Run: headless pygame with SDL's dummy video driver; simulated clock (each Clock.tick advances the game by its frame time, no real sleeping); random seed 0; keys injected as events and as key.get_pressed() state; no mouse input.
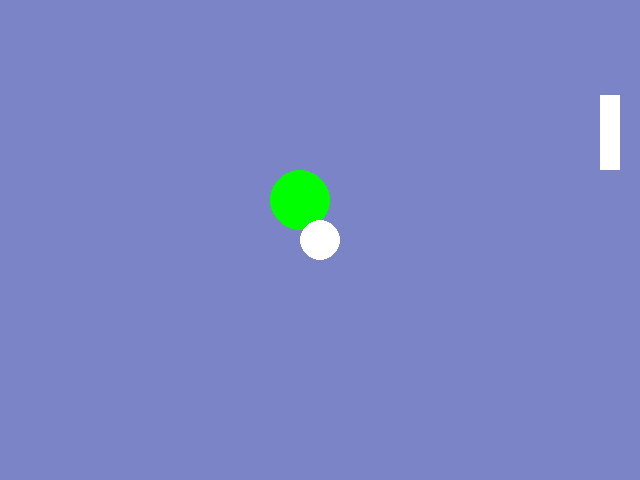
Frame 1 of 4 · flips 1–60 · no input
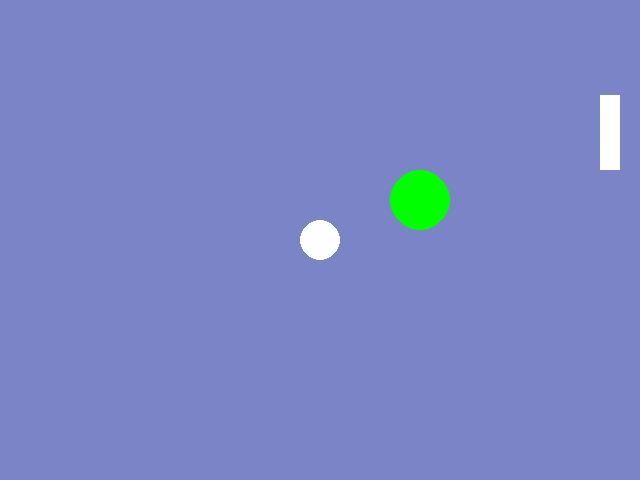
Frame 2 of 4 · flips 61–180 · tapped SPACE, RETURN · held RIGHT (→), D
Frame 3 of 4 · flips 181–300 · held DOWN (↓), S · screen unchanged from frame 2, image omitted
Frame 4 of 4 · flips 301–420 · held LEFT (←), A, UP (↑), W · screen same as frame 1, image omitted

The pygame program that drew these frames:





# TODO: Copy all of your   05-Animation.py   program and put it below this comment.


import pygame
import sys
screen = pygame.display.set_mode((640, 480))
backcolor = (124, 132 , 200)
white = (255, 255, 255)
circleloc = (320, 240)
circlerad: int = 20
rectX = 600
rectY = 95
rectWidth = 20
rectLength = 75

rectSpeed = 1

pygame.draw.circle(screen, white, circleloc, circlerad)


pygame.init()
screen = pygame.display.set_mode((640, 480))
green =  (0, 255, 0)
x=300
y=200
while True:
    for event in pygame.event.get():
          if event.type  == pygame.QUIT:
              sys.exit()
    pressed_keys = pygame.key.get_pressed()
    if pressed_keys[pygame.K_RIGHT]:
        x =x +1
    if pressed_keys[pygame.K_LEFT]:
            x = x -1
    screen.fill(backcolor)
    pygame.draw.circle(screen, green, (x, y), 30)
    #circlerad = circlerad + 50
    if circlerad > 450:
        circlerad = 20
    pygame.draw.circle(screen, white, circleloc, circlerad)
    pygame.draw.rect(screen, white, (rectX, rectY, rectWidth, rectLength))
    pygame.display.update()
